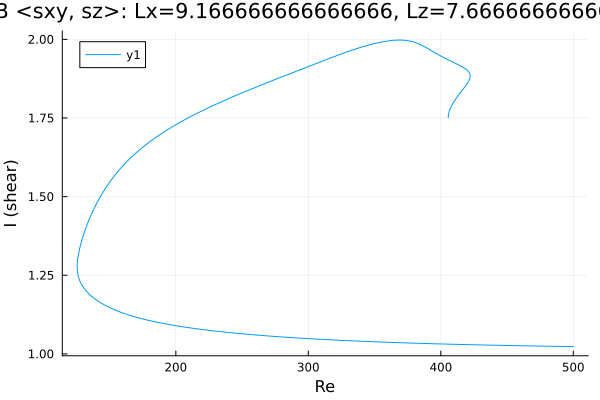

The file beside this chart, header and first rows:
Re, shear
500.0, 1.023
499, 1.023
497.6, 1.023
496.2, 1.023
494.8, 1.023
493.4, 1.024
491.9, 1.024
490.5, 1.024
489.1, 1.024
487.7, 1.024
486.3, 1.024
484.9, 1.024
483.5, 1.024
482, 1.024
480.6, 1.024
479.2, 1.024
477.8, 1.025
476.4, 1.025
475, 1.025
473.6, 1.025
472.1, 1.025
470.7, 1.025
469.3, 1.025
467.9, 1.025
466.5, 1.025
465.1, 1.025
463.7, 1.026
462.2, 1.026
460.8, 1.026
459.4, 1.026
458, 1.026
456.6, 1.026
455.2, 1.026
453.8, 1.026
452.3, 1.026
450.9, 1.027
449.5, 1.027
448.1, 1.027
446.7, 1.027
445.3, 1.027
443.9, 1.027
442.4, 1.027
441, 1.027
439.6, 1.028
438.2, 1.028
436.8, 1.028
435.4, 1.028
434, 1.028
432.5, 1.028
431.1, 1.028
429.7, 1.028
428.3, 1.029
426.9, 1.029
425.5, 1.029
424.1, 1.029
422.6, 1.029
421.2, 1.029
419.8, 1.029
418.4, 1.03
417, 1.03
... 554 more rows
